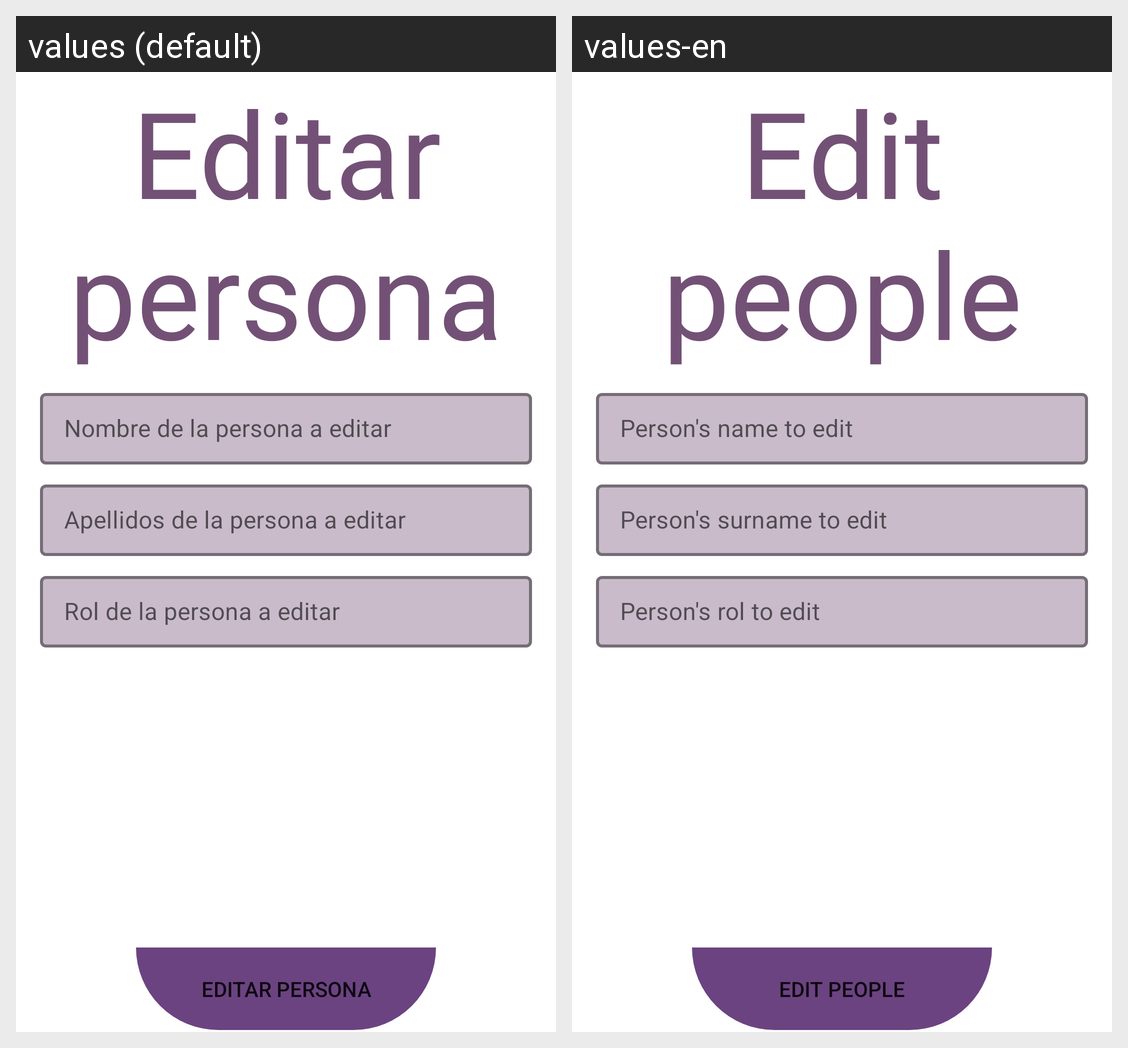

Here is an Android app screen in its default locale and in the app's own translations. Write out the translated-string differences for the strings that appear on this screen.
Android screen res/layout/fragment_edit_people.xml rendered under 2 locales, left to right: values (default), values-en. Device: Nexus 5 (rendered at 1080×1920; each locale shown at half size, 540×960, under a caption strip naming it); theme Theme.PersonalPlanner.
Strings drawn on this screen, with the default value and each locale's value (text and hints the layout hard-codes, and strings that could not be matched under every locale, appear in the picture but are not listed):

tvEditPeople
  values: Editar persona
  values-en: Edit people

tilEditPeopleName
  values: Nombre de la persona a editar
  values-en: Person's name to edit

tilEditPeopleSurname
  values: Apellidos de la persona a editar
  values-en: Person's surname to edit

tilEditPeopleRol
  values: Rol de la persona a editar
  values-en: Person's rol to edit

btnEditPeople
  values: EDITAR PERSONA
  values-en: EDIT PEOPLE
